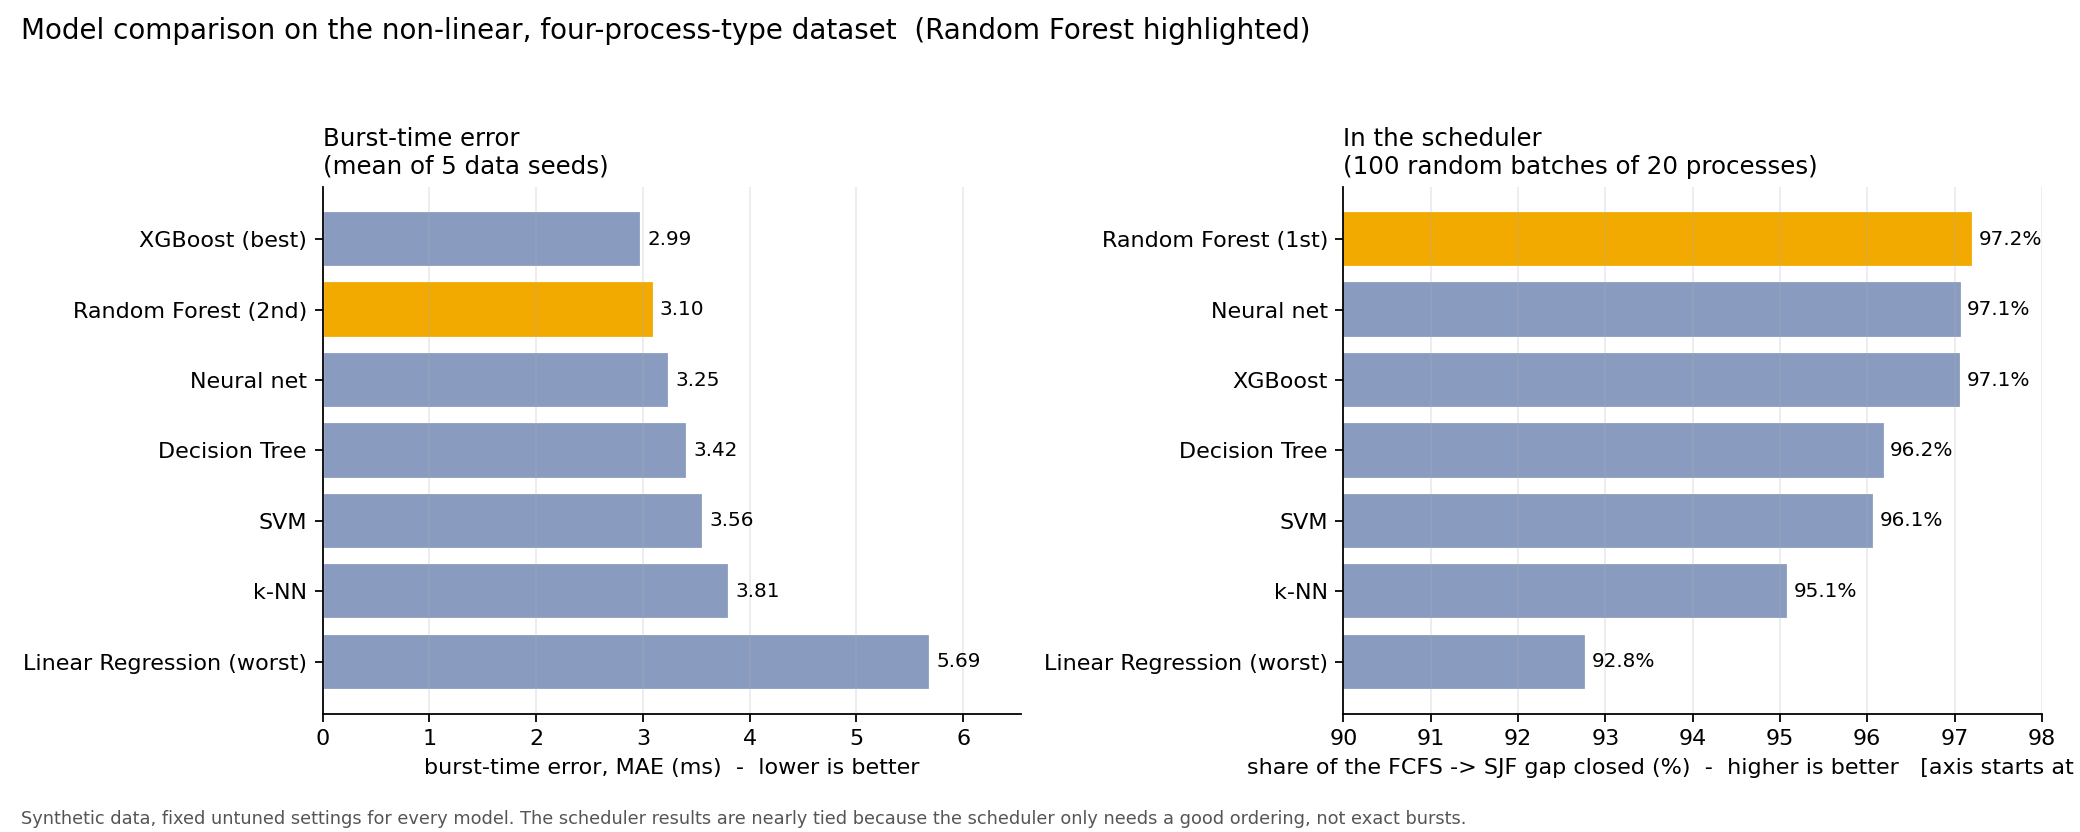

The table this chart was drawn from, first rows:
model, burst_MAE, burst_MAE_sd, burst_R2, avg_waiting_ms, gap_closed_pct
XGBoost, 2.986, 0.0588, 0.9511, 228, 97.07
Random Forest, 3.1, 0.0341, 0.9474, 227.9, 97.21
Neural net, 3.247, 0.0731, 0.9417, 228, 97.09
Decision Tree, 3.416, 0.0437, 0.9341, 228.7, 96.2
SVM, 3.564, 0.0282, 0.9296, 228.8, 96.08
k-NN, 3.811, 0.091, 0.9173, 229.6, 95.09
Linear Regression, 5.688, 0.0686, 0.8274, 231.5, 92.78
